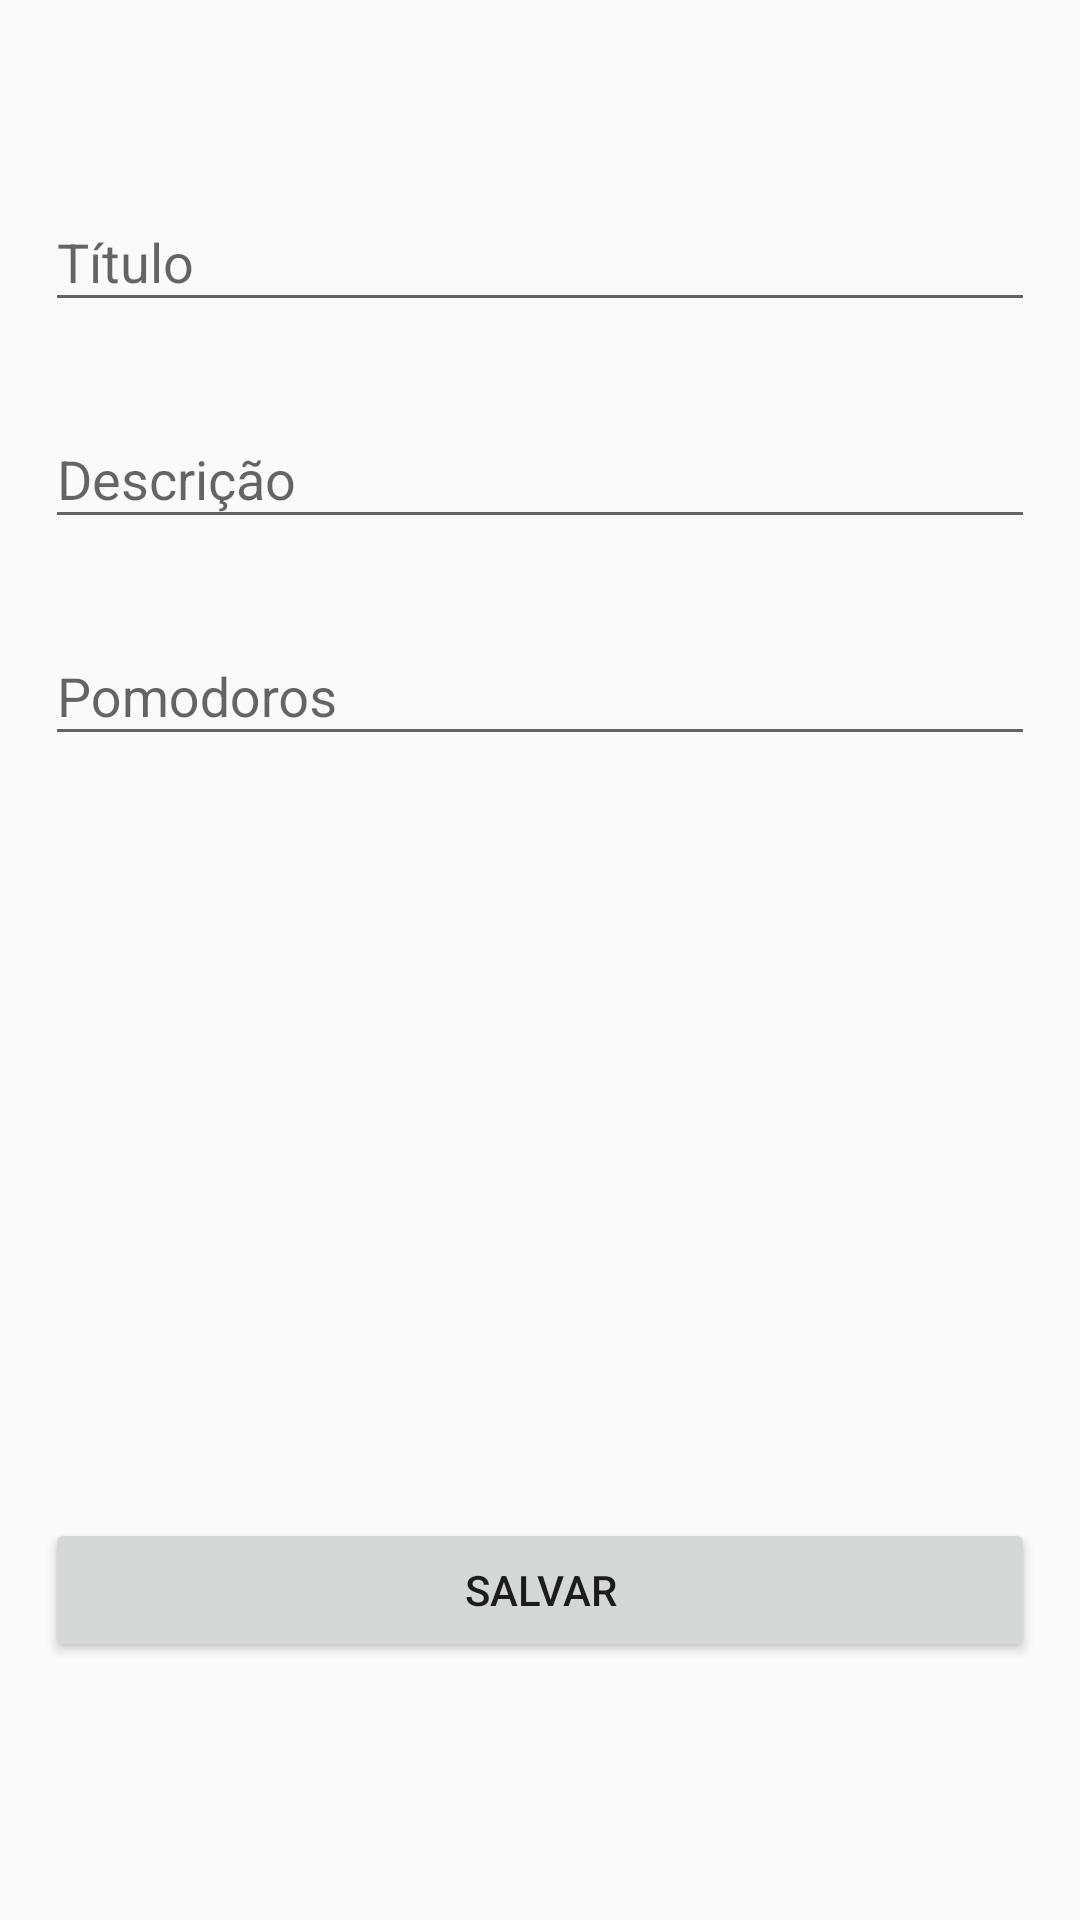

Android layout source for this screen:
<!-- AndroidManifest.xml: application theme AppTheme -->
<!-- res/layout/activity_add_task.xml -->
<?xml version="1.0" encoding="utf-8"?>
<RelativeLayout xmlns:android="http://schemas.android.com/apk/res/android"
    xmlns:tools="http://schemas.android.com/tools"
    android:id="@+id/activity_add_task"
    android:layout_width="match_parent"
    android:layout_height="match_parent"
    tools:context="br.unifor.tomatti.activities.AddTaskActivity">

    <android.support.design.widget.TextInputLayout
        android:layout_width="match_parent"
        android:layout_height="wrap_content"
        android:layout_alignParentTop="true"
        android:layout_centerHorizontal="true"
        android:layout_marginTop="55dp"
        android:id="@+id/input_titulo"
        android:layout_marginLeft="15dp"
        android:layout_marginRight="15dp">

        <EditText
            android:layout_width="match_parent"
            android:layout_height="wrap_content"
            android:inputType="textPersonName"
            android:hint="Título"
            android:ems="10"
            android:id="@+id/editTextTitulo"/>

    </android.support.design.widget.TextInputLayout>

    <android.support.design.widget.TextInputLayout
        android:layout_width="match_parent"
        android:layout_height="wrap_content"
        android:id="@+id/input_description"
        android:layout_alignParentStart="true"
        android:layout_marginTop="20dp"
        android:layout_marginLeft="15dp"
        android:layout_marginRight="15dp"
        android:layout_below="@+id/input_titulo">

        <EditText
            android:layout_width="match_parent"
            android:layout_height="wrap_content"
            android:inputType="textPersonName"
            android:hint="Descrição"
            android:ems="10"
            android:id="@+id/editTextDescription" />

    </android.support.design.widget.TextInputLayout>

    <android.support.design.widget.TextInputLayout
        android:layout_width="match_parent"
        android:layout_height="wrap_content"
        android:layout_alignParentStart="true"
        android:layout_marginTop="20dp"
        android:layout_marginLeft="15dp"
        android:layout_marginRight="15dp"
        android:id="@+id/input_pomodoros"
        android:layout_below="@+id/input_description">

        <EditText
            android:layout_width="match_parent"
            android:layout_height="wrap_content"
            android:inputType="number"
            android:ems="10"
            android:hint="Pomodoros"
            android:id="@+id/editTextPomodoros"
            android:layout_below="@+id/editText2" />

    </android.support.design.widget.TextInputLayout>




    <Button
        android:text="Salvar"
        android:layout_width="match_parent"
        android:layout_height="wrap_content"
        android:id="@+id/add_task_button"
        android:layout_alignParentBottom="true"
        android:layout_alignParentStart="true"
        android:layout_marginBottom="86dp"
        android:layout_marginLeft="15dp"
        android:layout_marginRight="15dp"/>
</RelativeLayout>
<!-- resources referenced by this layout -->
<resources>
  <style name="AppTheme" parent="Theme.AppCompat.Light.DarkActionBar">
          
          <item name="colorPrimary">#ED4845</item>
          <item name="colorPrimaryDark">#BD3937</item>
          <item name="colorAccent">@color/colorAccent</item>
      </style>
  <color name="colorAccent">#FF4081</color>
</resources>
